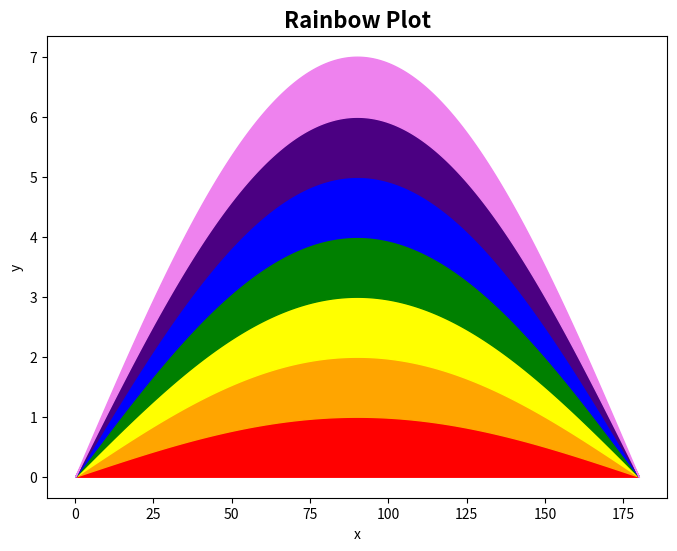

Write Python code to recreate this figure.

import matplotlib.pyplot as plt
import numpy as np

# Defining the x values
x = np.linspace(0, 180, 1000)

# Defining the y values for the rainbow curve
y = np.sin(np.radians(x))

# Defining the colors for the rainbow: VIBGYOR
rainbow_colors = ['red', 'orange', 'yellow', 'green', 'blue', 'indigo', 'violet']

# Creating the plot
plt.figure(figsize=(8, 6))

# Plotting the rainbow curve only for x between 0 and 180
# So from 0- 90 degree the curve will have increasing value and from
# 90 to 180 degree the curve will have decreasing values helping us to design our plot according to our expectations

mask = np.logical_and(x >= 0, x <= 180)
if np.any(mask):
    for i in range(len(rainbow_colors)):
        plt.fill_between(x[mask], i * np.sin(np.radians(x[mask])), (i + 1) * np.sin(np.radians(x[mask])), color=rainbow_colors[i])

# Set plot properties

plt.title('Rainbow Plot', fontsize=16, fontweight='bold')
plt.xlabel('x')
plt.ylabel('y')

# Show the plot
plt.show()
